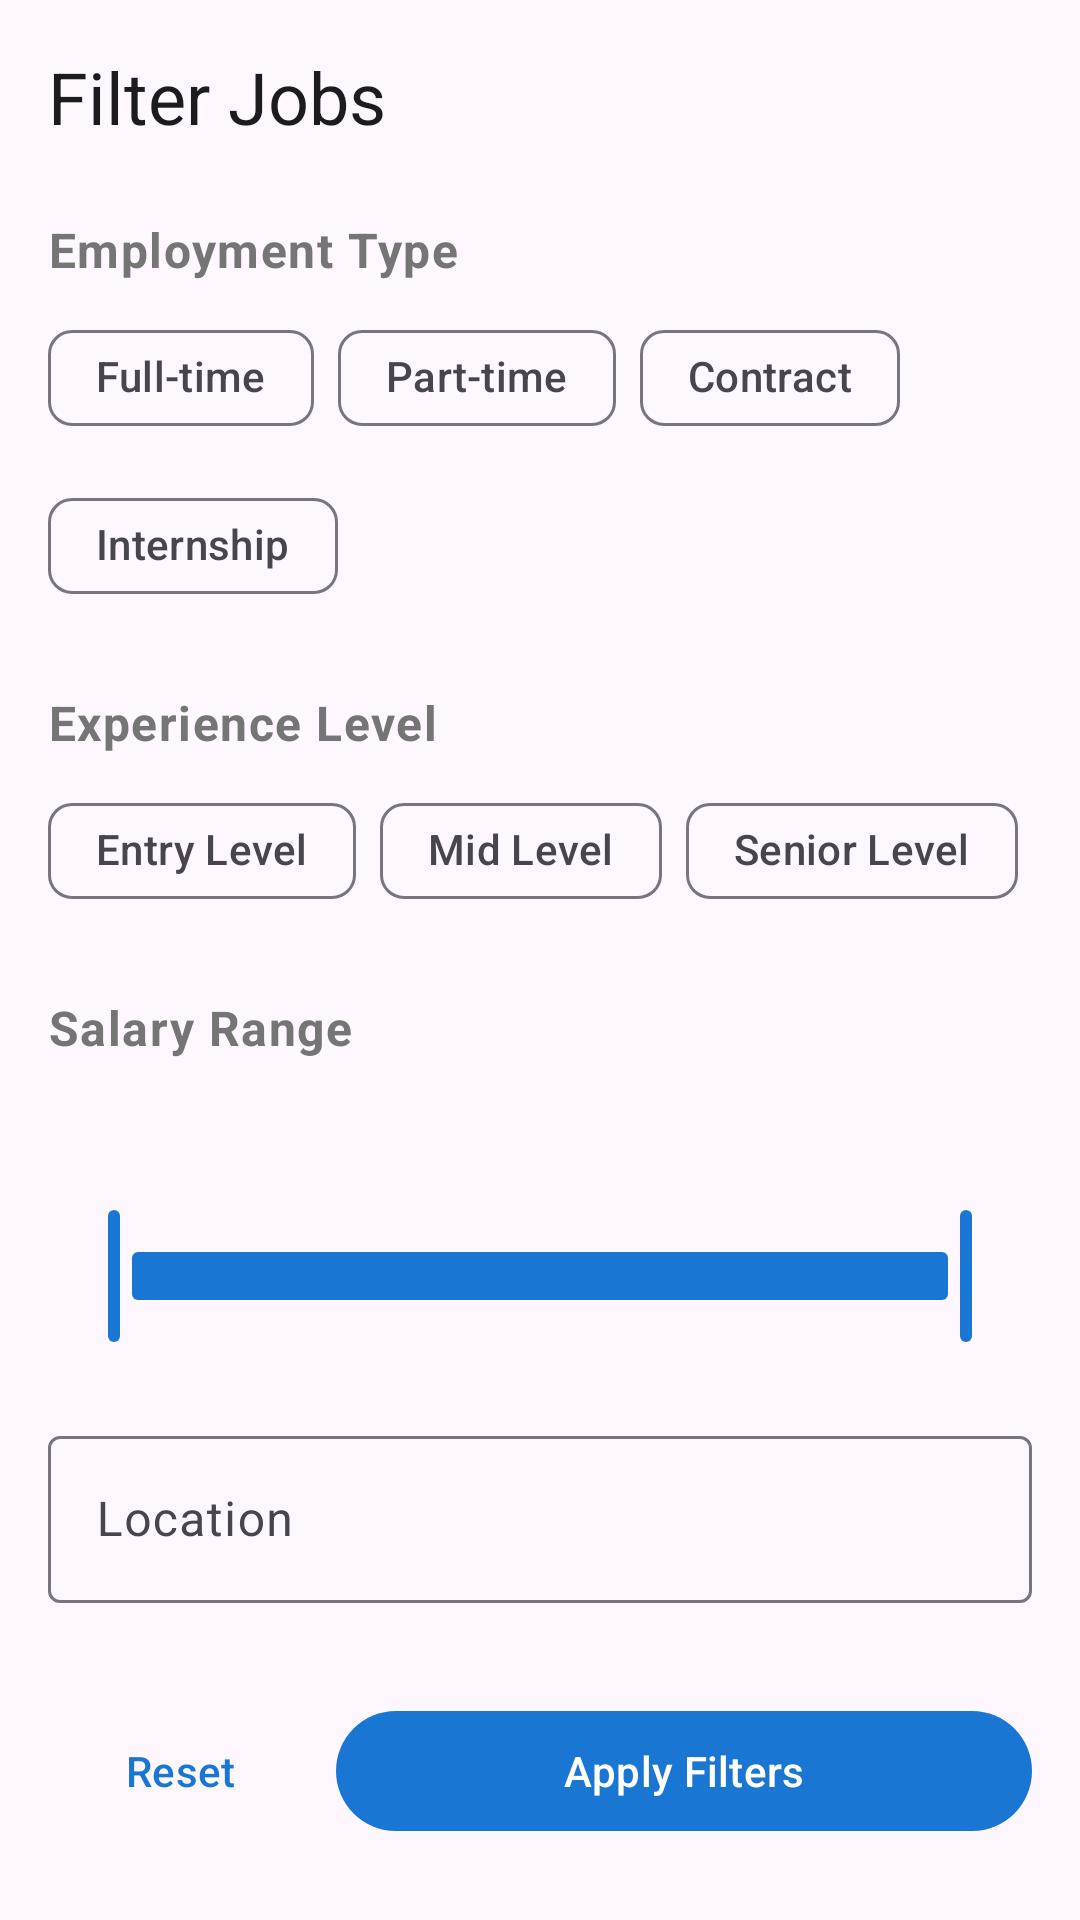

Here is an Android app screen rendered from its layout file. Give the layout XML and the strings, colors and styles it references.
<!-- AndroidManifest.xml: application theme Theme.Worksy -->
<!-- res/layout/bottom_sheet_job_filter.xml -->
<?xml version="1.0" encoding="utf-8"?>
<androidx.core.widget.NestedScrollView xmlns:android="http://schemas.android.com/apk/res/android"
    xmlns:app="http://schemas.android.com/apk/res-auto"
    android:layout_width="match_parent"
    android:layout_height="wrap_content">

    <LinearLayout
        android:layout_width="match_parent"
        android:layout_height="wrap_content"
        android:orientation="vertical"
        android:padding="16dp">

        <com.google.android.material.textview.MaterialTextView
            android:layout_width="wrap_content"
            android:layout_height="wrap_content"
            android:text="@string/filter_jobs"
            android:textAppearance="?attr/textAppearanceHeadlineSmall" />

        <com.google.android.material.textview.MaterialTextView
            android:layout_width="wrap_content"
            android:layout_height="wrap_content"
            android:layout_marginTop="24dp"
            android:text="@string/employment_type"
            android:textAppearance="?attr/textAppearanceBodyLarge"
            android:textStyle="bold" />

        <com.google.android.material.chip.ChipGroup
            android:layout_width="match_parent"
            android:layout_height="wrap_content"
            android:layout_marginTop="8dp">

            <com.google.android.material.chip.Chip
                android:id="@+id/chipFullTime"
                style="@style/Widget.Material3.Chip.Filter"
                android:layout_width="wrap_content"
                android:layout_height="wrap_content"
                android:text="@string/full_time" />

            <com.google.android.material.chip.Chip
                android:id="@+id/chipPartTime"
                style="@style/Widget.Material3.Chip.Filter"
                android:layout_width="wrap_content"
                android:layout_height="wrap_content"
                android:text="@string/part_time" />

            <com.google.android.material.chip.Chip
                android:id="@+id/chipContract"
                style="@style/Widget.Material3.Chip.Filter"
                android:layout_width="wrap_content"
                android:layout_height="wrap_content"
                android:text="@string/contract" />

            <com.google.android.material.chip.Chip
                android:id="@+id/chipInternship"
                style="@style/Widget.Material3.Chip.Filter"
                android:layout_width="wrap_content"
                android:layout_height="wrap_content"
                android:text="@string/internship" />

        </com.google.android.material.chip.ChipGroup>

        <com.google.android.material.textview.MaterialTextView
            android:layout_width="wrap_content"
            android:layout_height="wrap_content"
            android:layout_marginTop="24dp"
            android:text="@string/experience_level"
            android:textAppearance="?attr/textAppearanceBodyLarge"
            android:textStyle="bold" />

        <com.google.android.material.chip.ChipGroup
            android:layout_width="match_parent"
            android:layout_height="wrap_content"
            android:layout_marginTop="8dp">

            <com.google.android.material.chip.Chip
                android:id="@+id/chipEntry"
                style="@style/Widget.Material3.Chip.Filter"
                android:layout_width="wrap_content"
                android:layout_height="wrap_content"
                android:text="@string/entry_level" />

            <com.google.android.material.chip.Chip
                android:id="@+id/chipMid"
                style="@style/Widget.Material3.Chip.Filter"
                android:layout_width="wrap_content"
                android:layout_height="wrap_content"
                android:text="@string/mid_level" />

            <com.google.android.material.chip.Chip
                android:id="@+id/chipSenior"
                style="@style/Widget.Material3.Chip.Filter"
                android:layout_width="wrap_content"
                android:layout_height="wrap_content"
                android:text="@string/senior_level" />

        </com.google.android.material.chip.ChipGroup>

        <com.google.android.material.textview.MaterialTextView
            android:layout_width="wrap_content"
            android:layout_height="wrap_content"
            android:layout_marginTop="24dp"
            android:text="@string/salary_range"
            android:textAppearance="?attr/textAppearanceBodyLarge"
            android:textStyle="bold" />

        <com.google.android.material.slider.RangeSlider
            android:id="@+id/sliderSalary"
            android:layout_width="match_parent"
            android:layout_height="wrap_content"
            android:layout_marginTop="16dp"
            android:valueFrom="0.0"
            android:valueTo="200000.0"
            app:labelBehavior="withinBounds"
            app:values="@array/initial_slider_values" />

        <com.google.android.material.textfield.TextInputLayout
            android:layout_width="match_parent"
            android:layout_height="wrap_content"
            android:layout_marginTop="24dp"
            android:hint="@string/location"
            app:startIconDrawable="@drawable/ic_location">

            <com.google.android.material.textfield.TextInputEditText
                android:id="@+id/editTextLocation"
                android:layout_width="match_parent"
                android:layout_height="wrap_content"
                android:inputType="text"
                android:maxLines="1" />

        </com.google.android.material.textfield.TextInputLayout>

        <LinearLayout
            android:layout_width="match_parent"
            android:layout_height="wrap_content"
            android:layout_marginTop="32dp"
            android:orientation="horizontal">

            <com.google.android.material.button.MaterialButton
                android:id="@+id/buttonReset"
                style="@style/Widget.Material3.Button.TextButton"
                android:layout_width="wrap_content"
                android:layout_height="wrap_content"
                android:layout_marginEnd="8dp"
                android:text="@string/reset" />

            <com.google.android.material.button.MaterialButton
                android:id="@+id/buttonApply"
                android:layout_width="0dp"
                android:layout_height="wrap_content"
                android:layout_weight="1"
                android:text="@string/apply_filters" />

        </LinearLayout>

    </LinearLayout>

</androidx.core.widget.NestedScrollView>
<!-- resources referenced by this layout -->
<resources>
  <array name="initial_slider_values">
          <item>0.0</item>
          <item>200000.0</item>
      </array>
  <string name="apply_filters">Apply Filters</string>
  <string name="contract">Contract</string>
  <string name="employment_type">Employment Type</string>
  <string name="entry_level">Entry Level</string>
  <string name="experience_level">Experience Level</string>
  <string name="filter_jobs">Filter Jobs</string>
  <string name="full_time">Full-time</string>
  <string name="internship">Internship</string>
  <string name="location">Location</string>
  <string name="mid_level">Mid Level</string>
  <string name="part_time">Part-time</string>
  <string name="reset">Reset</string>
  <string name="salary_range">Salary Range</string>
  <string name="senior_level">Senior Level</string>
  <style name="Theme.Worksy" parent="Theme.Material3.DayNight.NoActionBar">
          
          <item name="colorPrimary">@color/primary</item>
          <item name="colorPrimaryVariant">@color/primary_variant</item>
          <item name="colorOnPrimary">@color/white</item>
          
          
          <item name="colorSecondary">@color/secondary</item>
          <item name="colorSecondaryVariant">@color/secondary_variant</item>
          <item name="colorOnSecondary">@color/black</item>
          
          
          <item name="android:statusBarColor">?attr/colorPrimaryVariant</item>
          
          
          <item name="textAppearanceHeadlineLarge">@style/TextAppearance.Worksy.HeadlineLarge</item>
          <item name="textAppearanceHeadlineMedium">@style/TextAppearance.Worksy.HeadlineMedium</item>
          <item name="textAppearanceBodyLarge">@style/TextAppearance.Worksy.BodyLarge</item>
          <item name="textAppearanceBodyMedium">@style/TextAppearance.Worksy.BodyMedium</item>
      </style>
  <color name="primary">#1976D2</color>
  <color name="primary_variant">#1565C0</color>
  <color name="white">#FFFFFF</color>
  <color name="secondary">#2E7D32</color>
  <color name="secondary_variant">#1B5E20</color>
  <color name="black">#000000</color>
  <style name="TextAppearance.Worksy.HeadlineLarge" parent="TextAppearance.Material3.HeadlineLarge">
          <item name="android:textSize">28sp</item>
          <item name="android:textColor">@color/text_primary</item>
      </style>
  <style name="TextAppearance.Worksy.HeadlineMedium" parent="TextAppearance.Material3.HeadlineMedium">
          <item name="android:textSize">24sp</item>
          <item name="android:textColor">@color/text_primary</item>
      </style>
  <style name="TextAppearance.Worksy.BodyLarge" parent="TextAppearance.Material3.BodyLarge">
          <item name="android:textSize">16sp</item>
          <item name="android:textColor">@color/text_secondary</item>
      </style>
  <style name="TextAppearance.Worksy.BodyMedium" parent="TextAppearance.Material3.BodyMedium">
          <item name="android:textSize">14sp</item>
          <item name="android:textColor">@color/text_secondary</item>
      </style>
  <color name="text_primary">#212121</color>
  <color name="text_secondary">#757575</color>
</resources>
